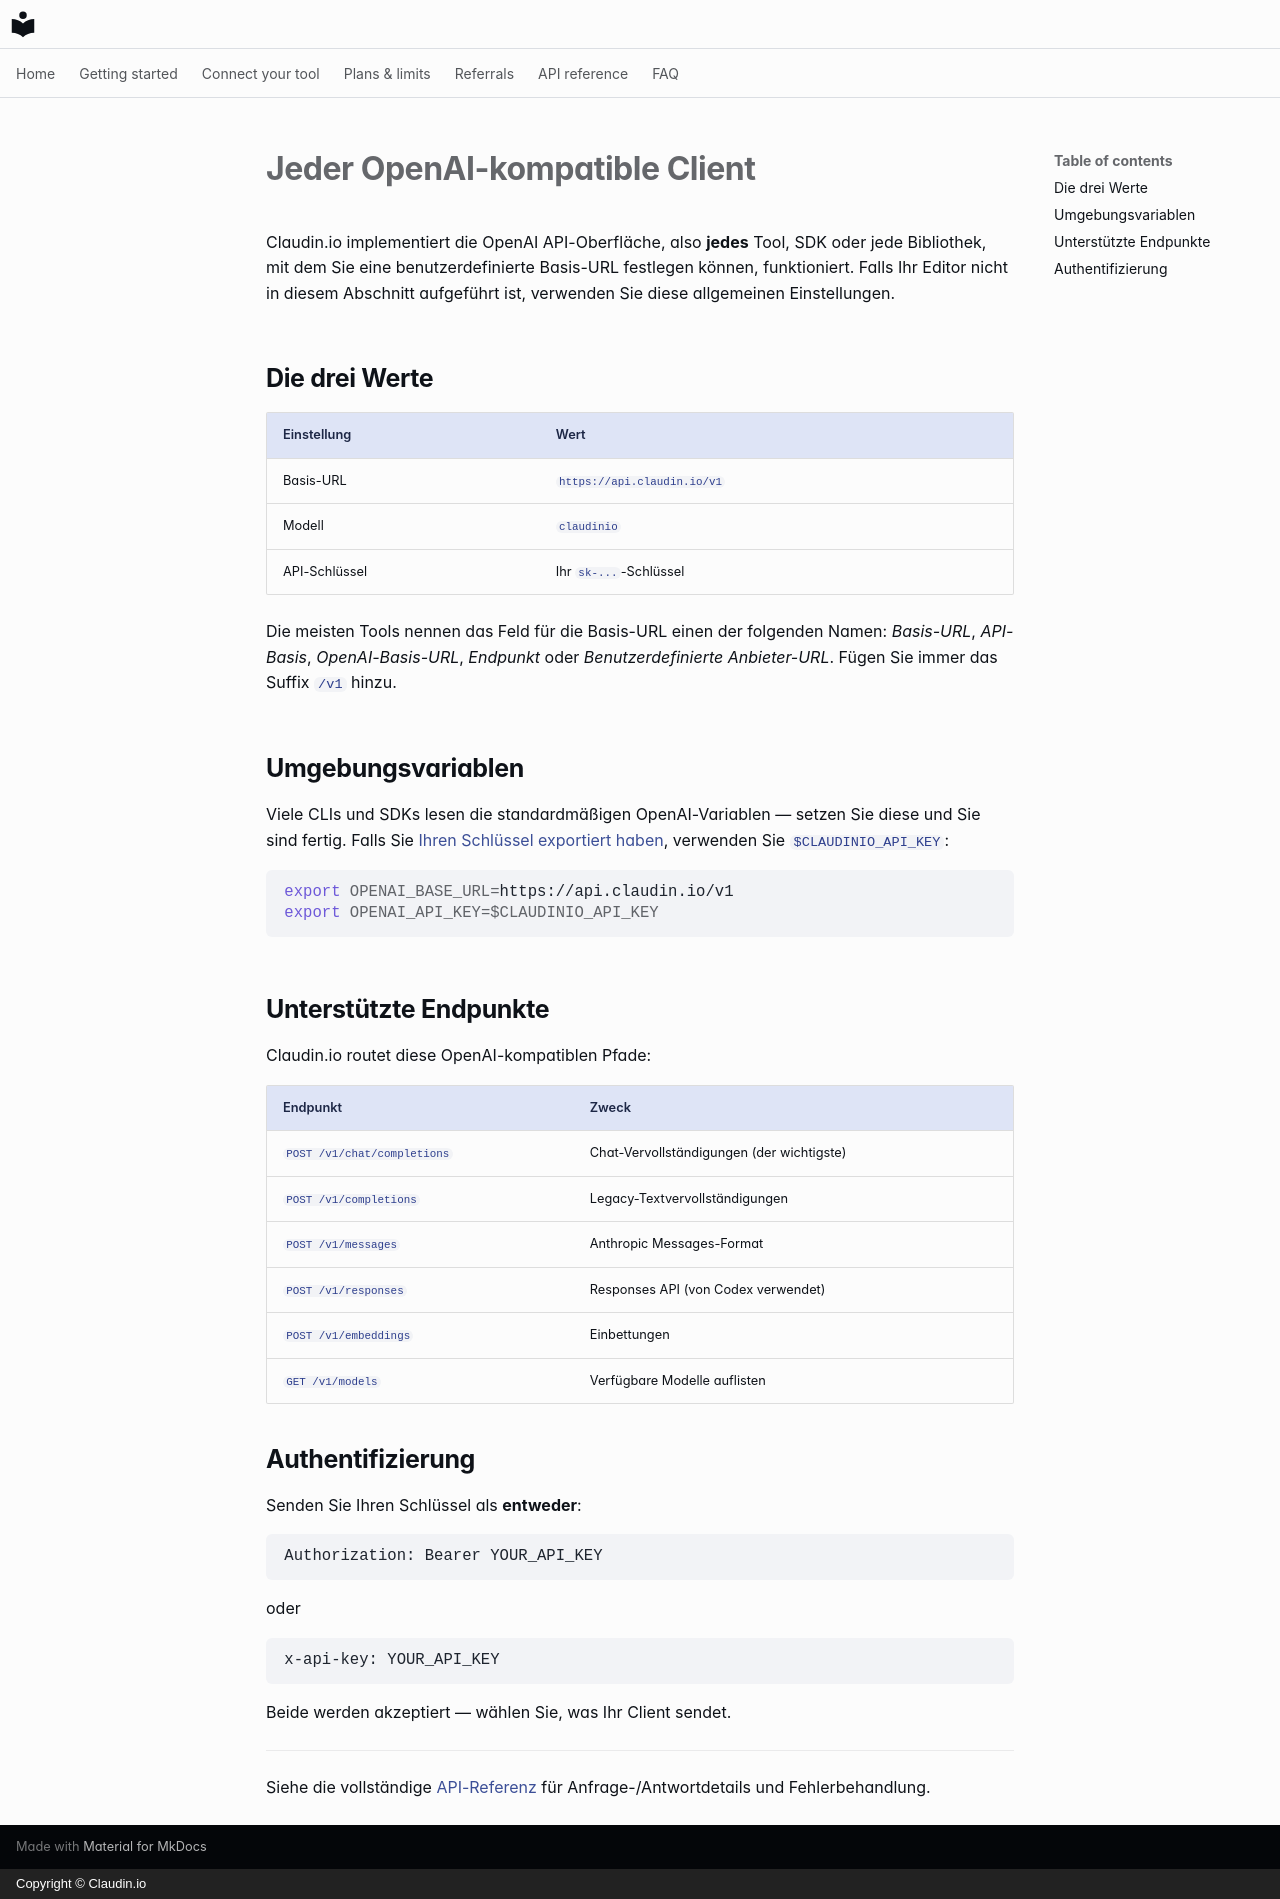

repository: claudin-io/docs · page: clients/openai-compatible.de/index.html · generator: mkdocs · copyright: Copyright © Claudin.io

# Jeder OpenAI-kompatible Client

Claudin.io implementiert die OpenAI API-Oberfläche, also **jedes** Tool, SDK oder jede Bibliothek, mit dem Sie eine benutzerdefinierte Basis-URL festlegen können, funktioniert. Falls Ihr Editor nicht in diesem Abschnitt aufgeführt ist, verwenden Sie diese allgemeinen Einstellungen.

## Die drei Werte

| Einstellung | Wert |
| --- | --- |
| Basis-URL | `https://api.claudin.io/v1` |
| Modell | `claudinio` |
| API-Schlüssel | Ihr `sk-...`-Schlüssel |

Die meisten Tools nennen das Feld für die Basis-URL einen der folgenden Namen: *Basis-URL*, *API-Basis*, *OpenAI-Basis-URL*, *Endpunkt* oder *Benutzerdefinierte Anbieter-URL*. Fügen Sie immer das Suffix `/v1` hinzu.

## Umgebungsvariablen

Viele CLIs und SDKs lesen die standardmäßigen OpenAI-Variablen — setzen Sie diese und Sie sind fertig. Falls Sie [Ihren Schlüssel exportiert haben](../getting-started/set-your-key.md), verwenden Sie `$CLAUDINIO_API_KEY`:

```bash
export OPENAI_BASE_URL=https://api.claudin.io/v1
export OPENAI_API_KEY=$CLAUDINIO_API_KEY
```

## Unterstützte Endpunkte

Claudin.io routet diese OpenAI-kompatiblen Pfade:

| Endpunkt | Zweck |
| --- | --- |
| `POST /v1/chat/completions` | Chat-Vervollständigungen (der wichtigste) |
| `POST /v1/completions` | Legacy-Textvervollständigungen |
| `POST /v1/messages` | Anthropic Messages-Format |
| `POST /v1/responses` | Responses API (von Codex verwendet) |
| `POST /v1/embeddings` | Einbettungen |
| `GET /v1/models` | Verfügbare Modelle auflisten |

## Authentifizierung

Senden Sie Ihren Schlüssel als **entweder**:

```http
Authorization: Bearer YOUR_API_KEY
```

oder

```http
x-api-key: YOUR_API_KEY
```

Beide werden akzeptiert — wählen Sie, was Ihr Client sendet.

---

Siehe die vollständige [API-Referenz](../api-reference.md) für Anfrage-/Antwortdetails und Fehlerbehandlung.
